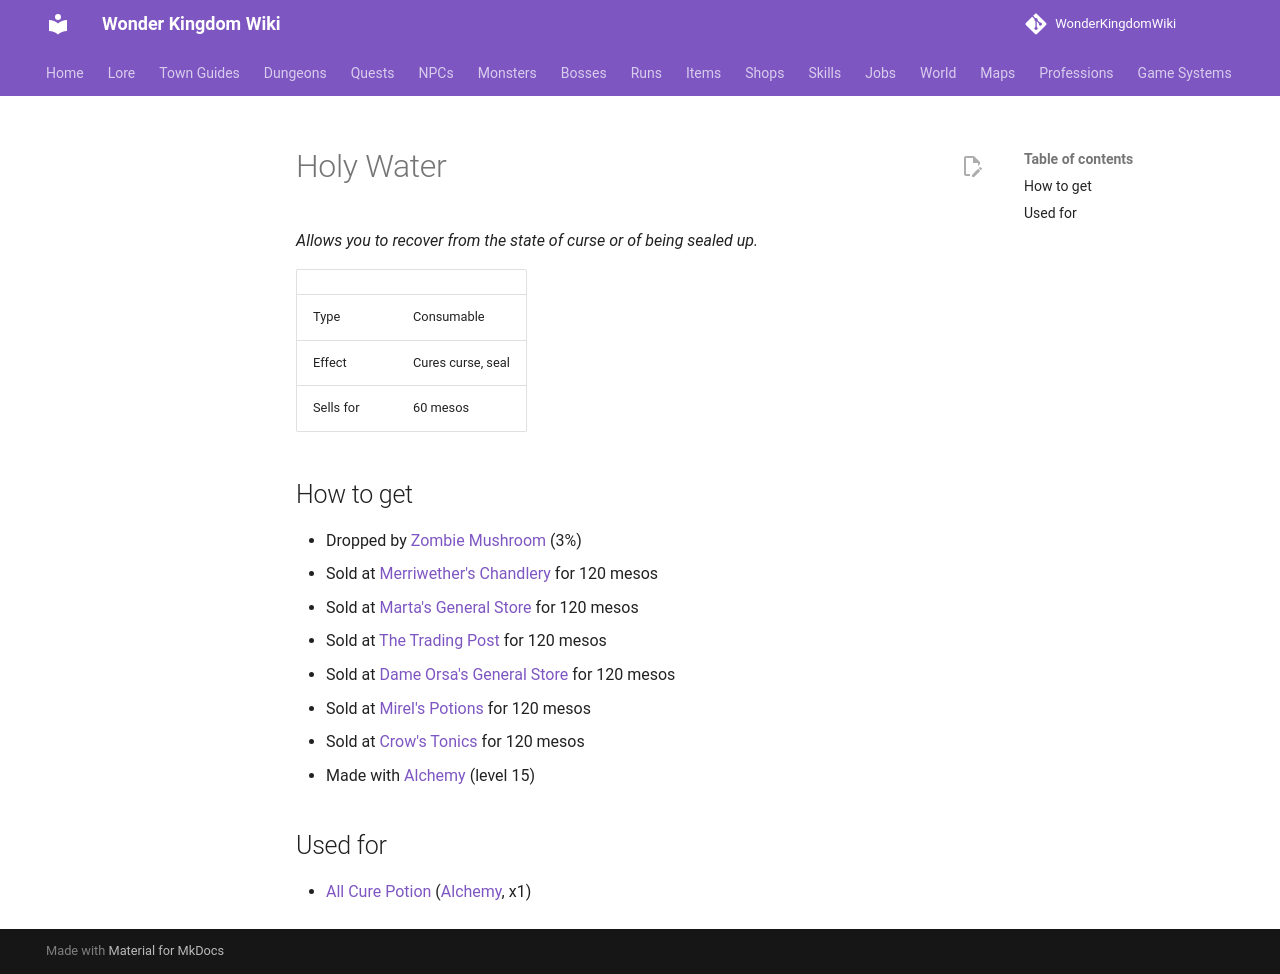

repository: alonohana627/WonderKingdomWiki · page: items/holy_water/index.html · generator: mkdocs

<!-- Generated by tools/generate.py from GameLib. Do not edit: changes are overwritten. -->

# Holy Water

*Allows you to recover from the state of curse or of being sealed up.*

|  |  |
|---|---|
| Type | Consumable |
| Effect | Cures curse, seal |
| Sells for | 60 mesos |

## How to get

- Dropped by [Zombie Mushroom](../monsters/zombie_mushroom.md) (3%)
- Sold at [Merriwether's Chandlery](../shops/bain_chandler.md) for 120 mesos
- Sold at [Marta's General Store](../shops/grocer.md) for 120 mesos
- Sold at [The Trading Post](../shops/midbarium_trading_post.md) for 120 mesos
- Sold at [Dame Orsa's General Store](../shops/selsior_general.md) for 120 mesos
- Sold at [Mirel's Potions](../shops/selsior_potions.md) for 120 mesos
- Sold at [Crow's Tonics](../shops/urbanograd_crow.md) for 120 mesos
- Made with [Alchemy](../professions/alchemy.md) (level 15)

## Used for

- [All Cure Potion](../items/all_cure_potion.md) ([Alchemy](../professions/alchemy.md), x1)
